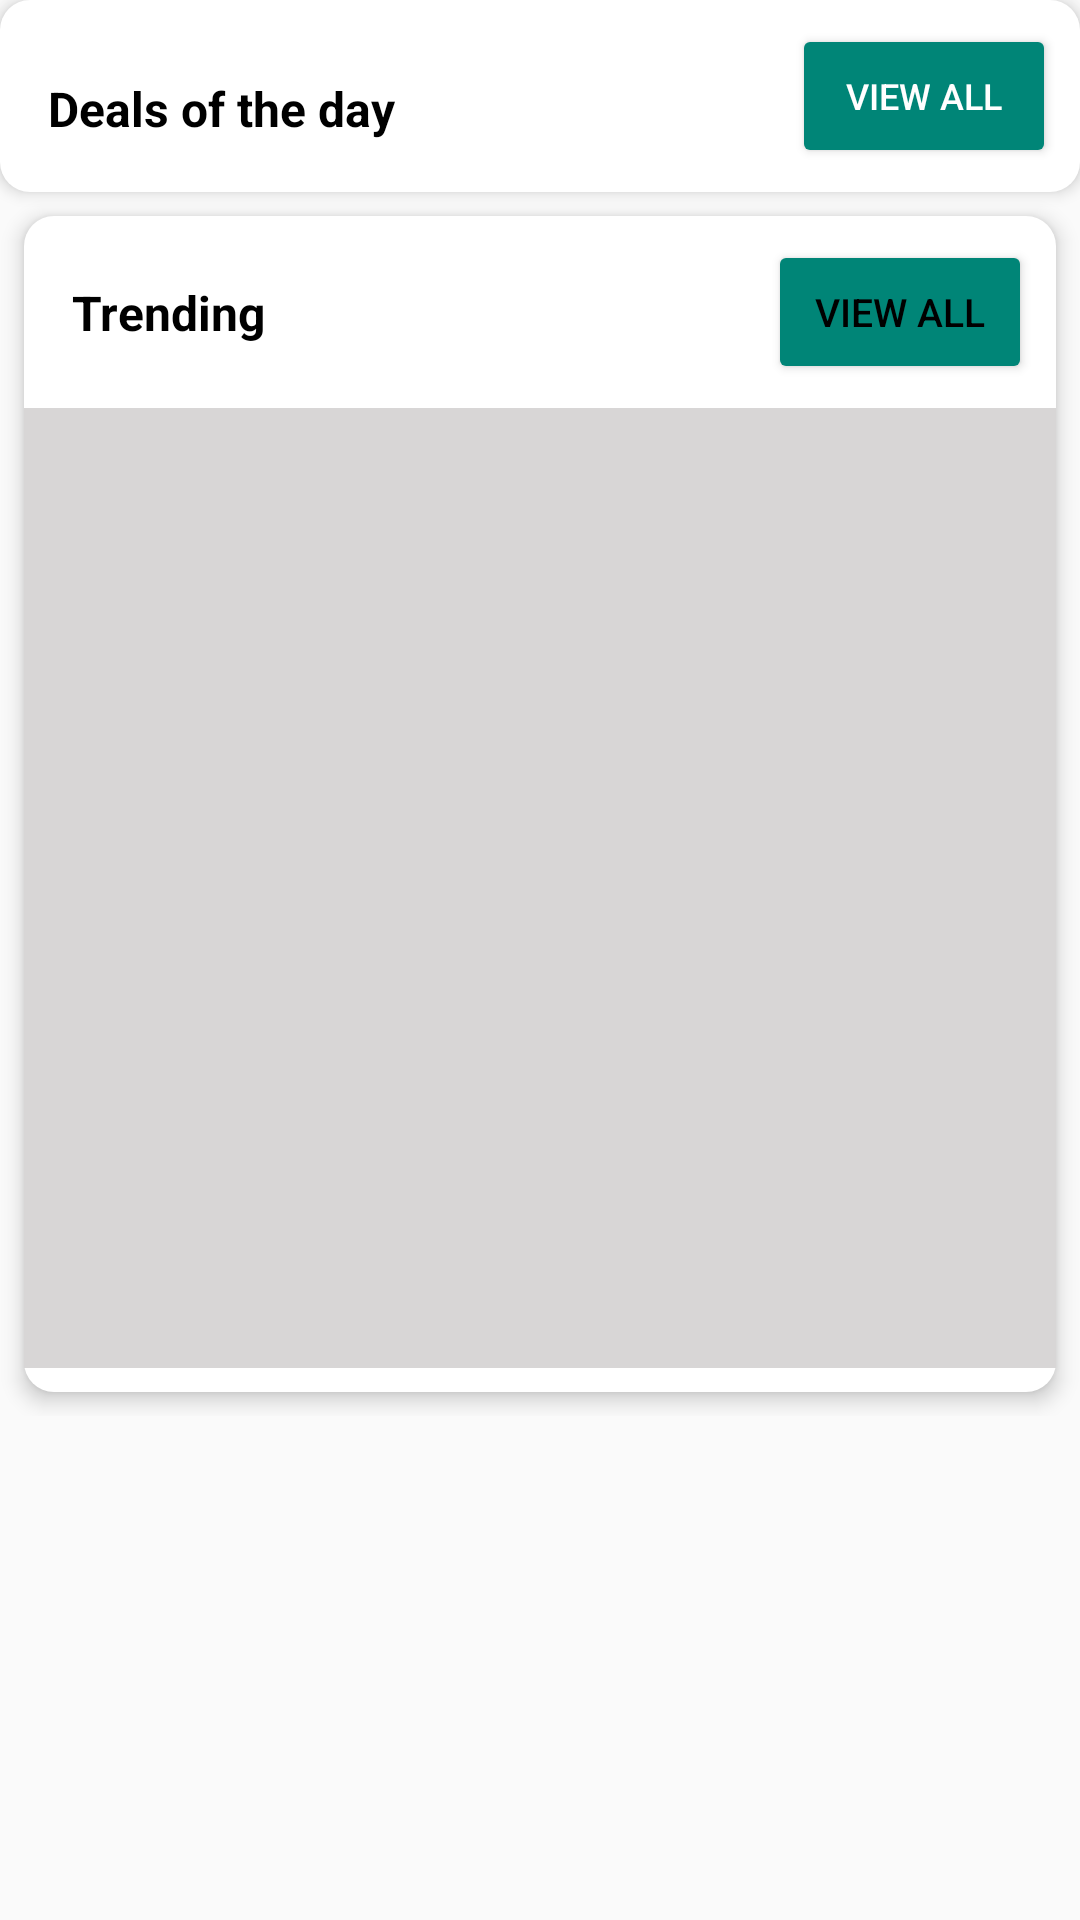

This screen was rendered from an Android layout file. Write that file and the resources it references.
<!-- AndroidManifest.xml: application theme AppTheme -->
<!-- res/layout/fragment_home.xml -->
<?xml version="1.0" encoding="utf-8"?>

<android.support.constraint.ConstraintLayout xmlns:android="http://schemas.android.com/apk/res/android"
    xmlns:app="http://schemas.android.com/apk/res-auto"
    xmlns:tools="http://schemas.android.com/tools"
    android:layout_width="match_parent"
    android:layout_height="match_parent"
    tools:context=".homeFragment">


    <ScrollView
        android:layout_width="match_parent"
        android:layout_height="match_parent"
        tools:visibility="gone">

        <LinearLayout
            android:layout_width="match_parent"
            android:layout_height="wrap_content"
            android:orientation="vertical">

            <android.support.v7.widget.RecyclerView
                android:id="@+id/category_recyler"
                android:layout_width="match_parent"
                android:layout_height="wrap_content"
                android:background="@color/grey_white"
                android:elevation="6dp"
                app:layout_constraintEnd_toEndOf="parent"
                app:layout_constraintStart_toStartOf="parent"
                app:layout_constraintTop_toTopOf="parent" />

            <LinearLayout
                android:layout_width="match_parent"
                android:layout_height="wrap_content"
                android:orientation="vertical"
                app:layout_constraintEnd_toEndOf="parent"
                app:layout_constraintStart_toStartOf="parent"
                app:layout_constraintTop_toBottomOf="@+id/category_recyler">

                <include
                    layout="@layout/horizontal_scroll_layout"
                    android:layout_width="match_parent"
                    android:layout_height="wrap_content" />

                <LinearLayout
                    android:layout_width="match_parent"
                    android:layout_height="wrap_content">

                    <include layout="@layout/grid_product_layout"></include>
                </LinearLayout>

            </LinearLayout>
        </LinearLayout>
    </ScrollView>

    <android.support.v7.widget.RecyclerView
        android:id="@+id/testing"
        android:layout_width="395dp"
        android:layout_height="715dp"
        android:layout_marginStart="8dp"
        android:layout_marginTop="8dp"
        android:layout_marginEnd="8dp"
        android:layout_marginBottom="8dp"
        app:layout_constraintBottom_toBottomOf="parent"
        app:layout_constraintEnd_toEndOf="parent"
        app:layout_constraintStart_toStartOf="parent"
        app:layout_constraintTop_toTopOf="parent" />
</android.support.constraint.ConstraintLayout>
<!-- res/layout/horizontal_scroll_layout.xml (included above) -->
<?xml version="1.0" encoding="utf-8"?>

<android.support.constraint.ConstraintLayout
    xmlns:android="http://schemas.android.com/apk/res/android"
    xmlns:app="http://schemas.android.com/apk/res-auto"
    xmlns:tools="http://schemas.android.com/tools"
    android:layout_width="match_parent"
    android:background="@drawable/slider_background"
    android:layout_margin="8dp"
    android:elevation="3dp"
    android:paddingBottom="8dp"
    android:layout_height="wrap_content">

    <TextView
        android:id="@+id/horizontal_scroll_title"
        android:layout_width="wrap_content"
        android:layout_height="wrap_content"
        android:layout_marginStart="16dp"
        android:layout_marginTop="8dp"
        android:text="Deals of the day"
        android:textSize="16sp"
        android:textStyle="bold"
        android:textColor="#000000"
        app:layout_constraintBottom_toBottomOf="@+id/horizontal_scroll_Button"
        app:layout_constraintStart_toStartOf="parent"
        app:layout_constraintTop_toTopOf="@+id/horizontal_scroll_Button" />

    <Button
        android:id="@+id/horizontal_scroll_Button"
        android:layout_width="wrap_content"
        android:layout_height="wrap_content"
        android:layout_marginTop="8dp"
        android:layout_marginEnd="8dp"
        android:text="View All"
        android:textColor="@color/white"
        android:textSize="12sp"
        android:backgroundTint="@color/colorPrimary"
        app:layout_constraintEnd_toEndOf="parent"
        app:layout_constraintTop_toTopOf="parent" />

    <android.support.v7.widget.RecyclerView
        android:layout_width="0dp"
        android:id="@+id/horizontal_scroll_recycler"
        android:layout_height="wrap_content"
        app:layout_constraintEnd_toEndOf="parent"
        app:layout_constraintStart_toStartOf="parent"
        app:layout_constraintTop_toBottomOf="@+id/horizontal_scroll_Button" />
</android.support.constraint.ConstraintLayout>
<!-- res/layout/grid_product_layout.xml (included above) -->
<?xml version="1.0" encoding="utf-8"?>

<android.support.constraint.ConstraintLayout
    xmlns:android="http://schemas.android.com/apk/res/android"
    xmlns:app="http://schemas.android.com/apk/res-auto"
    xmlns:tools="http://schemas.android.com/tools"
    android:layout_width="match_parent"
    android:elevation="4dp"
    android:layout_margin="8dp"
    android:layout_height="wrap_content"
    android:background="@drawable/slider_background">

    <Button
        android:id="@+id/grid_product_btn"
        android:layout_width="wrap_content"
        android:layout_height="wrap_content"
        android:layout_marginTop="8dp"
        android:layout_marginEnd="8dp"
        android:text="View All"
        android:textColor="#000000"
        android:textSize="13sp"
        android:backgroundTint="@color/colorPrimary"
        app:layout_constraintEnd_toEndOf="parent"
        app:layout_constraintTop_toTopOf="parent" />

    <TextView
        android:id="@+id/grid_product_layout_title"
        android:layout_width="wrap_content"
        android:layout_height="wrap_content"
        android:layout_marginStart="16dp"
        android:text="Trending"
        android:textStyle="bold"
        android:textColor="#000000"

        android:textSize="16sp"
        app:layout_constraintBottom_toBottomOf="@+id/grid_product_btn"
        app:layout_constraintStart_toStartOf="parent"
        app:layout_constraintTop_toTopOf="@+id/grid_product_btn" />

    <GridView
        android:id="@+id/grid_product_layout_dynamic_view"
        android:layout_width="0dp"
        android:layout_height="320dp"
        android:layout_marginTop="8dp"
        android:layout_marginBottom="8dp"
        android:background="#D8D6D6"
        android:horizontalSpacing="1dp"
        android:numColumns="2"
        android:verticalSpacing="1dp"
        app:layout_constraintBottom_toBottomOf="parent"
        app:layout_constraintEnd_toEndOf="parent"
        app:layout_constraintStart_toStartOf="parent"
        app:layout_constraintTop_toBottomOf="@+id/grid_product_btn" />
</android.support.constraint.ConstraintLayout>
<!-- resources referenced by this layout -->
<resources>
  <color name="colorPrimary">#008577</color>
  <color name="grey_white">#70ffffff</color>
  <color name="white">#ffff</color>
  <!-- drawable slider_background (drawable) -->
  <?xml version="1.0" encoding="utf-8"?>
  
  <layer-list xmlns:android="http://schemas.android.com/apk/res/android">
  
      <item>
          <shape android:shape="rectangle">
              <solid android:color="@color/white"></solid>
              <corners android:radius="10dp"></corners>
          </shape>
      </item>
  </layer-list>
  <style name="AppTheme" parent="Theme.AppCompat.Light.NoActionBar">
          
          <item name="colorPrimary">@color/colorPrimary</item>
          <item name="colorPrimaryDark">@color/colorPrimaryDark</item>
          <item name="colorAccent">@color/colorAccent</item>
      </style>
  <color name="colorPrimaryDark">	#1A4148</color>
  <color name="colorAccent">#D81B60</color>
</resources>
